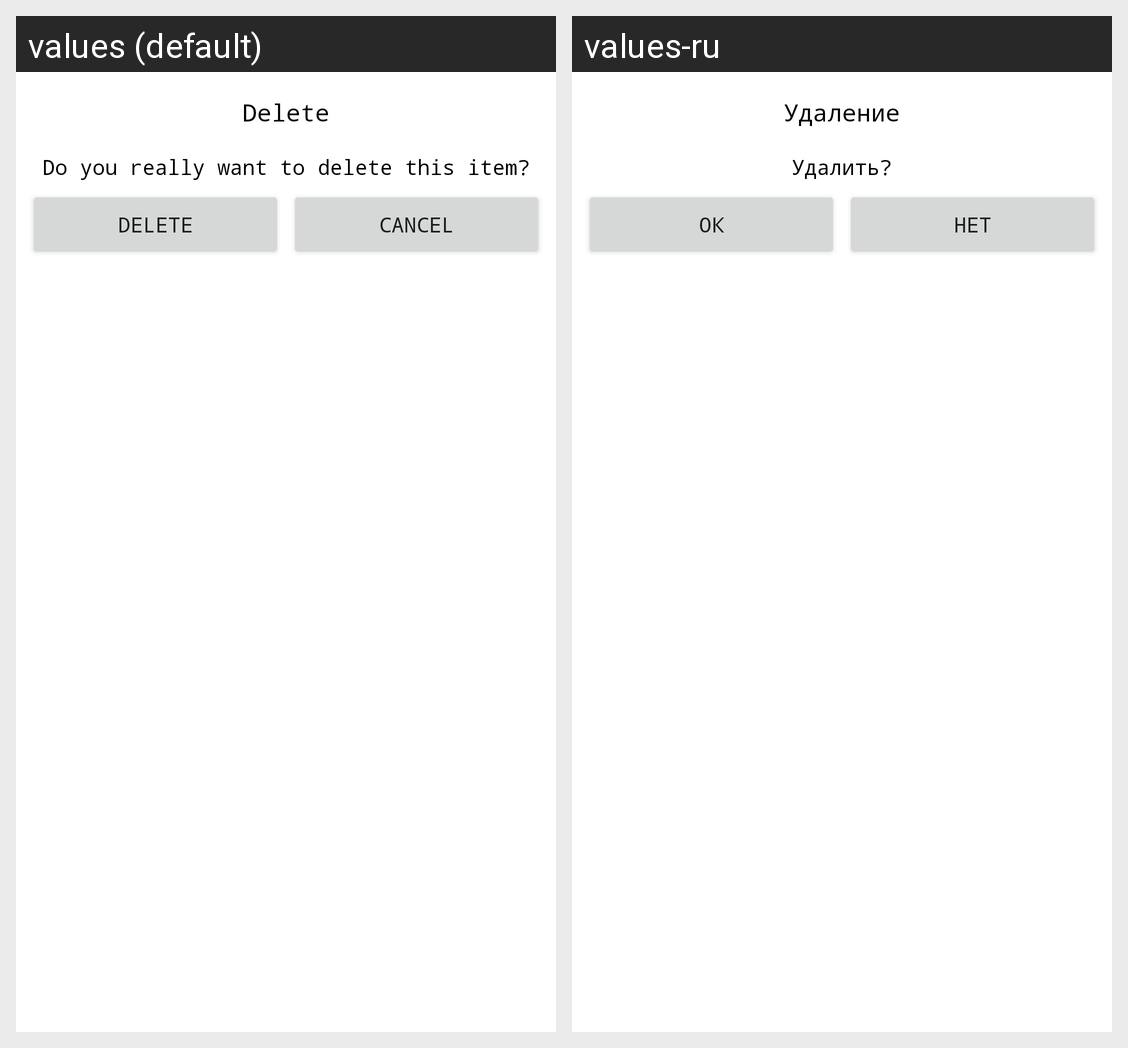

Translations of the strings shown on this Android screen, per locale in the grid:
Android screen res/layout/delete_dialog.xml rendered under 2 locales, left to right: values (default), values-ru. Device: Nexus 5 (rendered at 1080×1920; each locale shown at half size, 540×960, under a caption strip naming it); theme Theme.NoteListPurple.
Strings drawn on this screen, with the default value and each locale's value (text and hints the layout hard-codes, and strings that could not be matched under every locale, appear in the picture but are not listed):

delete_alert
  values: Delete
  values-ru: Удаление

delete_item
  values: Do you really want to delete this item?
  values-ru: Удалить?

delete_btn
  values: Delete
  values-ru: Ок

cancel_btn
  values: Cancel
  values-ru: Нет
